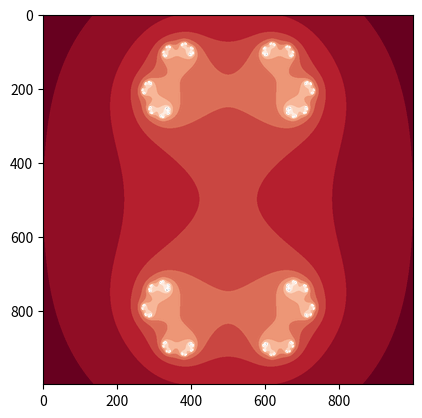

This chart was generated by the following Python code: (Note: this script raises an exception after producing the figure.)
#!/usr/bin/python3


import numpy as np
import matplotlib.pyplot as plt
import matplotlib.cm as cm

# Image width and height; parameters for the plot
im_width, im_height = 1000, 1000
#alpha=np.pi
#c = complex(0.7885*np.cos(alpha),0.7885*np.sin(alpha))
zabs_max = 10
nit_max = 1000
xmin, xmax = -1.5, 1.5
xwidth = xmax - xmin
ymin, ymax = -1.5, 1.5
yheight = ymax - ymin


alpha = np.linspace(0,2*np.pi,300)
for k in range(0,300):
    print(k)
    c = complex(0.7885*np.cos(alpha[k]),0.7885*np.sin(alpha[k]))

    julia = np.zeros((im_width, im_height))
    for ix in range(im_width):
        for iy in range(im_height):
            nit = 0
            # Map pixel position to a point in the complex plane
            z = complex(ix / im_width * xwidth + xmin,
                        iy / im_height * yheight + ymin)
            # Do the iterations
            while abs(z) <= zabs_max and nit < nit_max:
                z = z**2 + c
                nit += 1
                shade = 1-np.sqrt(nit / nit_max)
                ratio = nit / nit_max
                julia[iy,ix] = ratio
    plt.figure(1)
    fig, ax = plt.subplots()
    ax.imshow(julia, interpolation="spline36",cmap=cm.RdGy,label=r"$c=0.7885e^{i%2.5f}$" %alpha[k])
    # Set the tick labels to the coordinates of z0 in the complex plane
    xtick_labels = np.linspace(xmin, xmax, xwidth / 0.5)
    ax.set_xticks([(x-xmin) / xwidth * im_width for x in xtick_labels])
    ax.set_xticklabels([xtick for xtick in xtick_labels])
    ytick_labels = np.linspace(ymin, ymax, yheight / 0.5)
    ax.set_yticks([(y-ymin) / yheight * im_height for y in ytick_labels])
    ax.set_yticklabels([ytick for ytick in ytick_labels])
    plt.title(r"Julia Set for $c=0.7885e^{i%2.5f}$" %alpha[k])
    plt.savefig("/home/<user>/M.Sc_Computational_Physics/2nd_sem/Non_Linear_Dynamics/project/Julia_graphs/%s.pdf"% str(k),dpi=600)
    plt.clf()
    plt.close('all')
    
